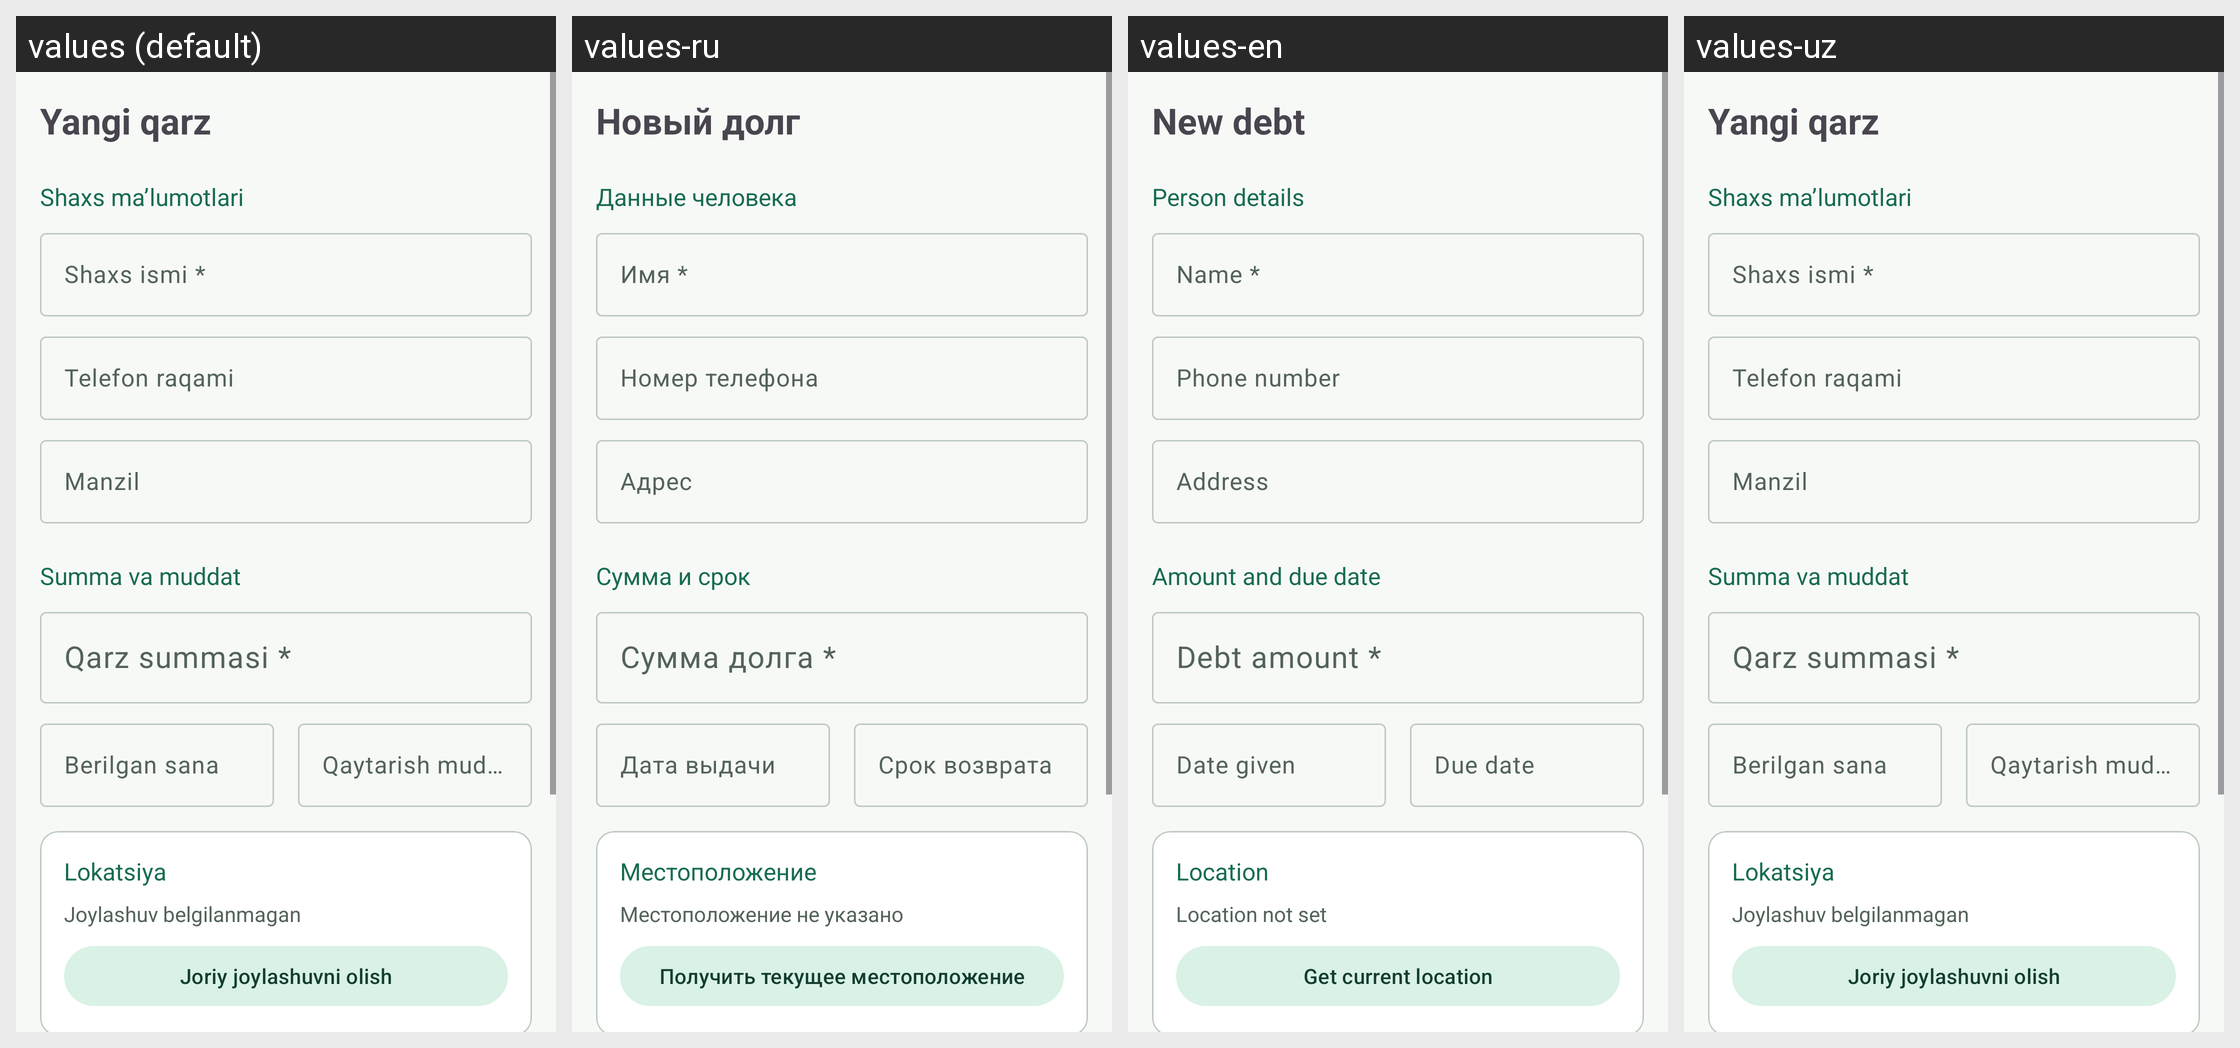

Here is an Android app screen in its default locale and in the app's own translations. Write out the translated-string differences for the strings that appear on this screen.
Android screen res/layout/activity_debt_detail.xml rendered under 4 locales, left to right: values (default), values-ru, values-en, values-uz. Device: Nexus 5 (rendered at 1080×1920; each locale shown at half size, 540×960, under a caption strip naming it); theme Theme.Xarajatlar.
Strings drawn on this screen, with the default value and each locale's value (text and hints the layout hard-codes, and strings that could not be matched under every locale, appear in the picture but are not listed):

ui_yangi_qarz
  values: Yangi qarz
  values-ru: Новый долг
  values-en: New debt
  values-uz: Yangi qarz  [not translated; the default value is used]

ui_shaxs_malumotlari
  values: Shaxs ma’lumotlari
  values-ru: Данные человека
  values-en: Person details
  values-uz: Shaxs ma’lumotlari  [not translated; the default value is used]

ui_shaxs_ismi
  values: Shaxs ismi *
  values-ru: Имя *
  values-en: Name *
  values-uz: Shaxs ismi *  [not translated; the default value is used]

ui_telefon_raqami
  values: Telefon raqami
  values-ru: Номер телефона
  values-en: Phone number
  values-uz: Telefon raqami  [not translated; the default value is used]

ui_manzil
  values: Manzil
  values-ru: Адрес
  values-en: Address
  values-uz: Manzil  [not translated; the default value is used]

ui_summa_va_muddat
  values: Summa va muddat
  values-ru: Сумма и срок
  values-en: Amount and due date
  values-uz: Summa va muddat  [not translated; the default value is used]

ui_qarz_summasi
  values: Qarz summasi *
  values-ru: Сумма долга *
  values-en: Debt amount *
  values-uz: Qarz summasi *  [not translated; the default value is used]

ui_berilgan_sana
  values: Berilgan sana
  values-ru: Дата выдачи
  values-en: Date given
  values-uz: Berilgan sana  [not translated; the default value is used]

ui_qaytarish_muddati
  values: Qaytarish muddati
  values-ru: Срок возврата
  values-en: Due date
  values-uz: Qaytarish muddati  [not translated; the default value is used]

ui_lokatsiya
  values: Lokatsiya
  values-ru: Местоположение
  values-en: Location
  values-uz: Lokatsiya  [not translated; the default value is used]

ui_joylashuv_belgilanmagan
  values: Joylashuv belgilanmagan
  values-ru: Местоположение не указано
  values-en: Location not set
  values-uz: Joylashuv belgilanmagan  [not translated; the default value is used]

ui_joriy_joylashuvni_olish
  values: Joriy joylashuvni olish
  values-ru: Получить текущее местоположение
  values-en: Get current location
  values-uz: Joriy joylashuvni olish  [not translated; the default value is used]
